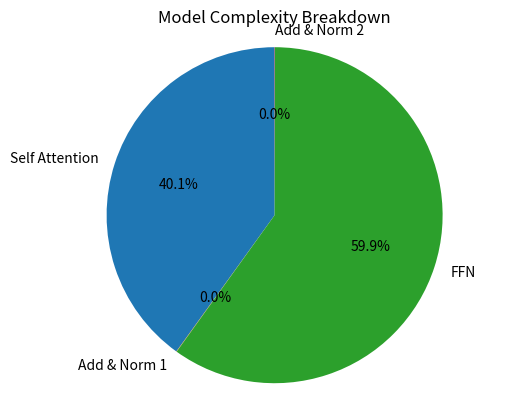

Reproduce this figure in Python.
import matplotlib.pyplot as plt

def self_attention_complexity(L, D, h):
    """Calculates the complexity of the Self Attention module."""
    return 8 * L * D**2 + 4 * L**2 * D + 4 * h * L**2

def add_norm_1_complexity(L, D):
    """Calculates the complexity of the first Add & Norm module."""
    return 7 * L * D

def ffn_complexity(L, D, k):
    """Calculates the complexity of the FFN module."""
    return 4 * k * L * D**2 + k * L * D

def add_norm_2_complexity(L, D):
    """Calculates the complexity of the second Add & Norm module."""
    return 7 * L * D

def get_complexity_breakdown(L, D, k, h):
    """
    Calculates the computational complexity for each part of the model.

    Args:
        L (int): Sequence length.
        D (int): Hidden dimension.
        k (int): Intermediate dimension multiplier for FFN.
        h (int): Number of attention heads.

    Returns:
        dict: A dictionary containing the complexity of each module.
    """
    complexities = {
        "Self Attention": self_attention_complexity(L, D, h),
        "Add & Norm 1": add_norm_1_complexity(L, D),
        "FFN": ffn_complexity(L, D, k),
        "Add & Norm 2": add_norm_2_complexity(L, D),
    }
    return complexities

def plot_complexity_breakdown(complexities):
    """
    Plots the complexity breakdown as a pie chart.

    Args:
        complexities (dict): A dictionary with module names as keys and complexities as values.
    """
    labels = complexities.keys()
    sizes = complexities.values()
    
    fig, ax = plt.subplots()
    ax.pie(sizes, labels=labels, autopct='%1.1f%%', startangle=90)
    ax.axis('equal')  # Equal aspect ratio ensures that pie is drawn as a circle.
    plt.title("Model Complexity Breakdown")
    plt.show()

def main(L, D, k, h):
    """
    Main function to calculate and print the complexity breakdown and total complexity.

    Args:
        L (int): Sequence length.
        D (int): Hidden dimension.
        k (int): Intermediate dimension multiplier for FFN.
        h (int): Number of attention heads.
    """
    
    # Get the breakdown of complexities
    breakdown = get_complexity_breakdown(L, D, k, h)
    
    # Calculate the total complexity
    total = sum(breakdown.values())
    
    # Print the results
    print("Complexity Breakdown:")
    for module, complexity in breakdown.items():
        print(f"- {module}: {complexity}")
        
    print(f"\nTotal Complexity: {total}")
    
    # Plot the breakdown
    plot_complexity_breakdown(breakdown)

# --- Example Usage ---
if __name__ == "__main__":
    # You can change these values to test with different model configurations
    L_val = 512  # Example Sequence Length
    D_val = 768  # Example Hidden Dimension
    k_val = 4    # Example FFN Multiplier
    h_val = 12   # Example Number of Heads
    
    main(L_val, D_val, k_val, h_val)